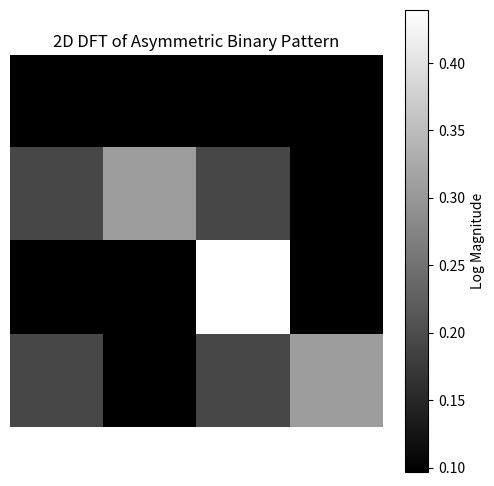

The script that saved this image:
import numpy as np
import matplotlib.pyplot as plt

def dft2d(x):
    M, N = x.shape
    X = np.zeros((M, N), dtype=np.complex128)
    
    for u in range(M):
        for v in range(N):
            for m in range(M):
                for n in range(N):
                    X[u, v] += x[m, n] * np.exp(-2j * np.pi * ((u * m) / M + (v * n) / N))
    
    return X / np.sqrt(M * N)

def shift_spectrum(X):
    M, N = X.shape
    return np.fft.fftshift(X, axes=(0, 1))

# Example 2: Asymmetric Binary Pattern
asymmetric_binary = np.array([[1, 1, 0, 0],
                               [1, 0, 0, 0],
                               [0, 0, 0, 1],
                               [0, 1, 1, 1]])

# Compute 2D DFT
X_asymmetric = dft2d(asymmetric_binary)

# Shift the spectrum
shifted_spectrum_asymmetric = shift_spectrum(np.abs(X_asymmetric))

# Plotting
plt.figure(figsize=(6, 6))
plt.imshow(np.log10(shifted_spectrum_asymmetric + 1), cmap='gray')  # Log scale for better visualization
plt.title('2D DFT of Asymmetric Binary Pattern')
plt.colorbar(label='Log Magnitude')
plt.axis('off')
plt.show()
